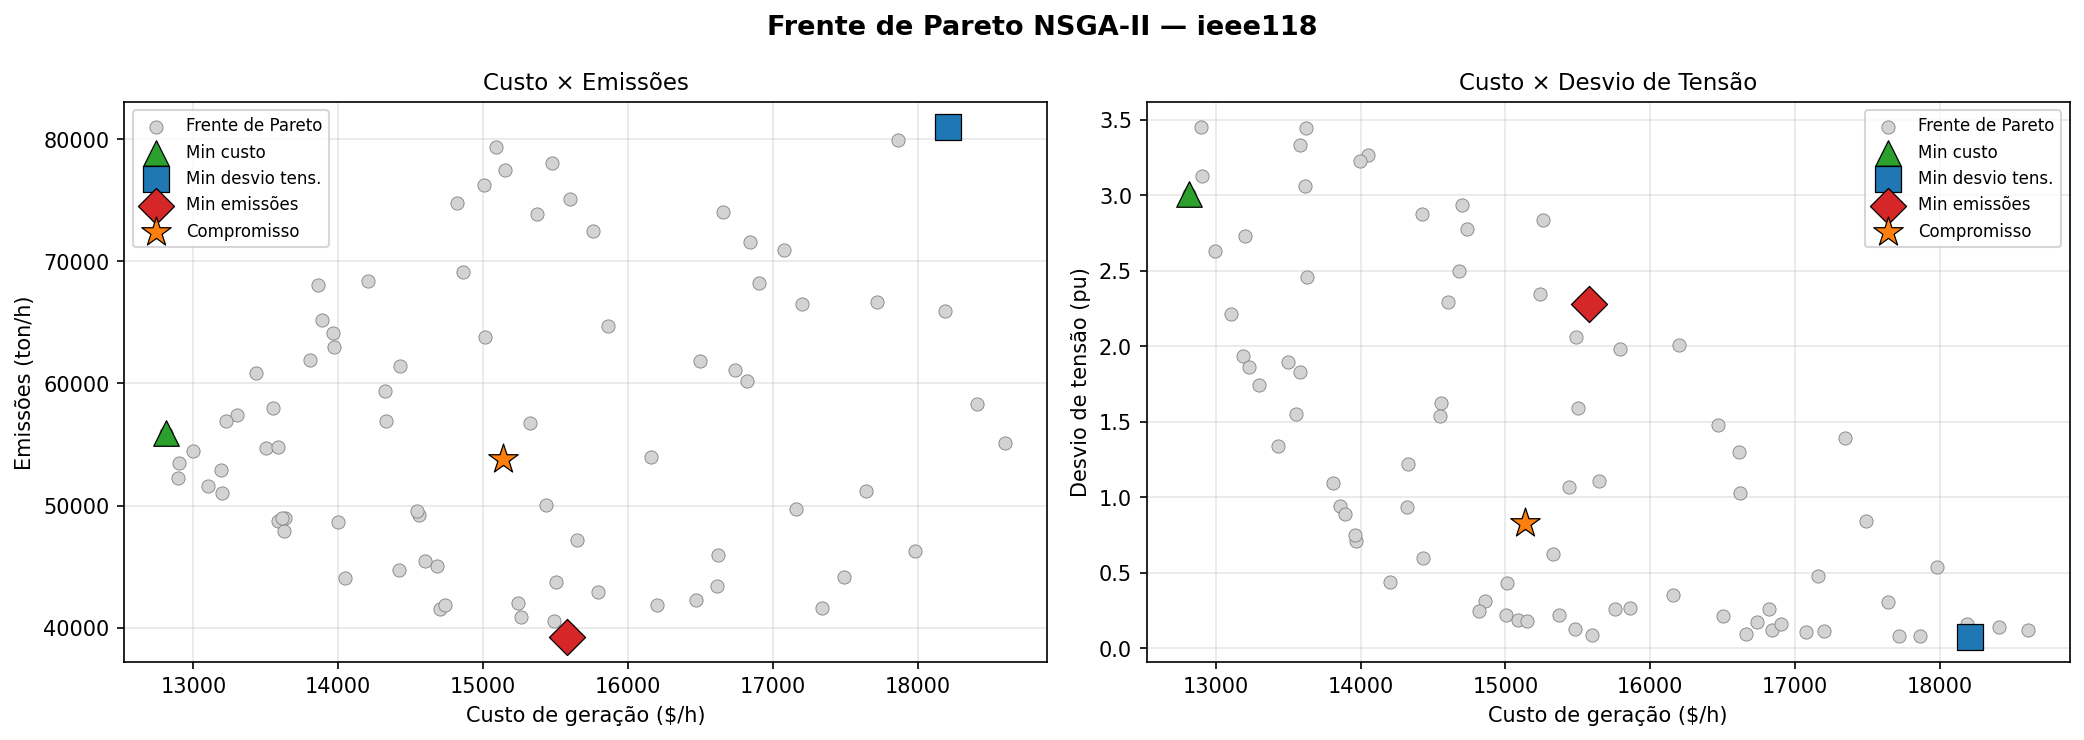

Data behind this chart, as committed beside it:
point, sol_idx, cost_dh, voltage_deviation_pu, emissions_ton_h
min_cost, 5, 12812, 3.011, 55939
min_vdev, 4, 18205, 0.07732, 80945
min_emissions, 1, 15578, 2.28, 39284
compromise, 80, 15136, 0.8267, 53841
